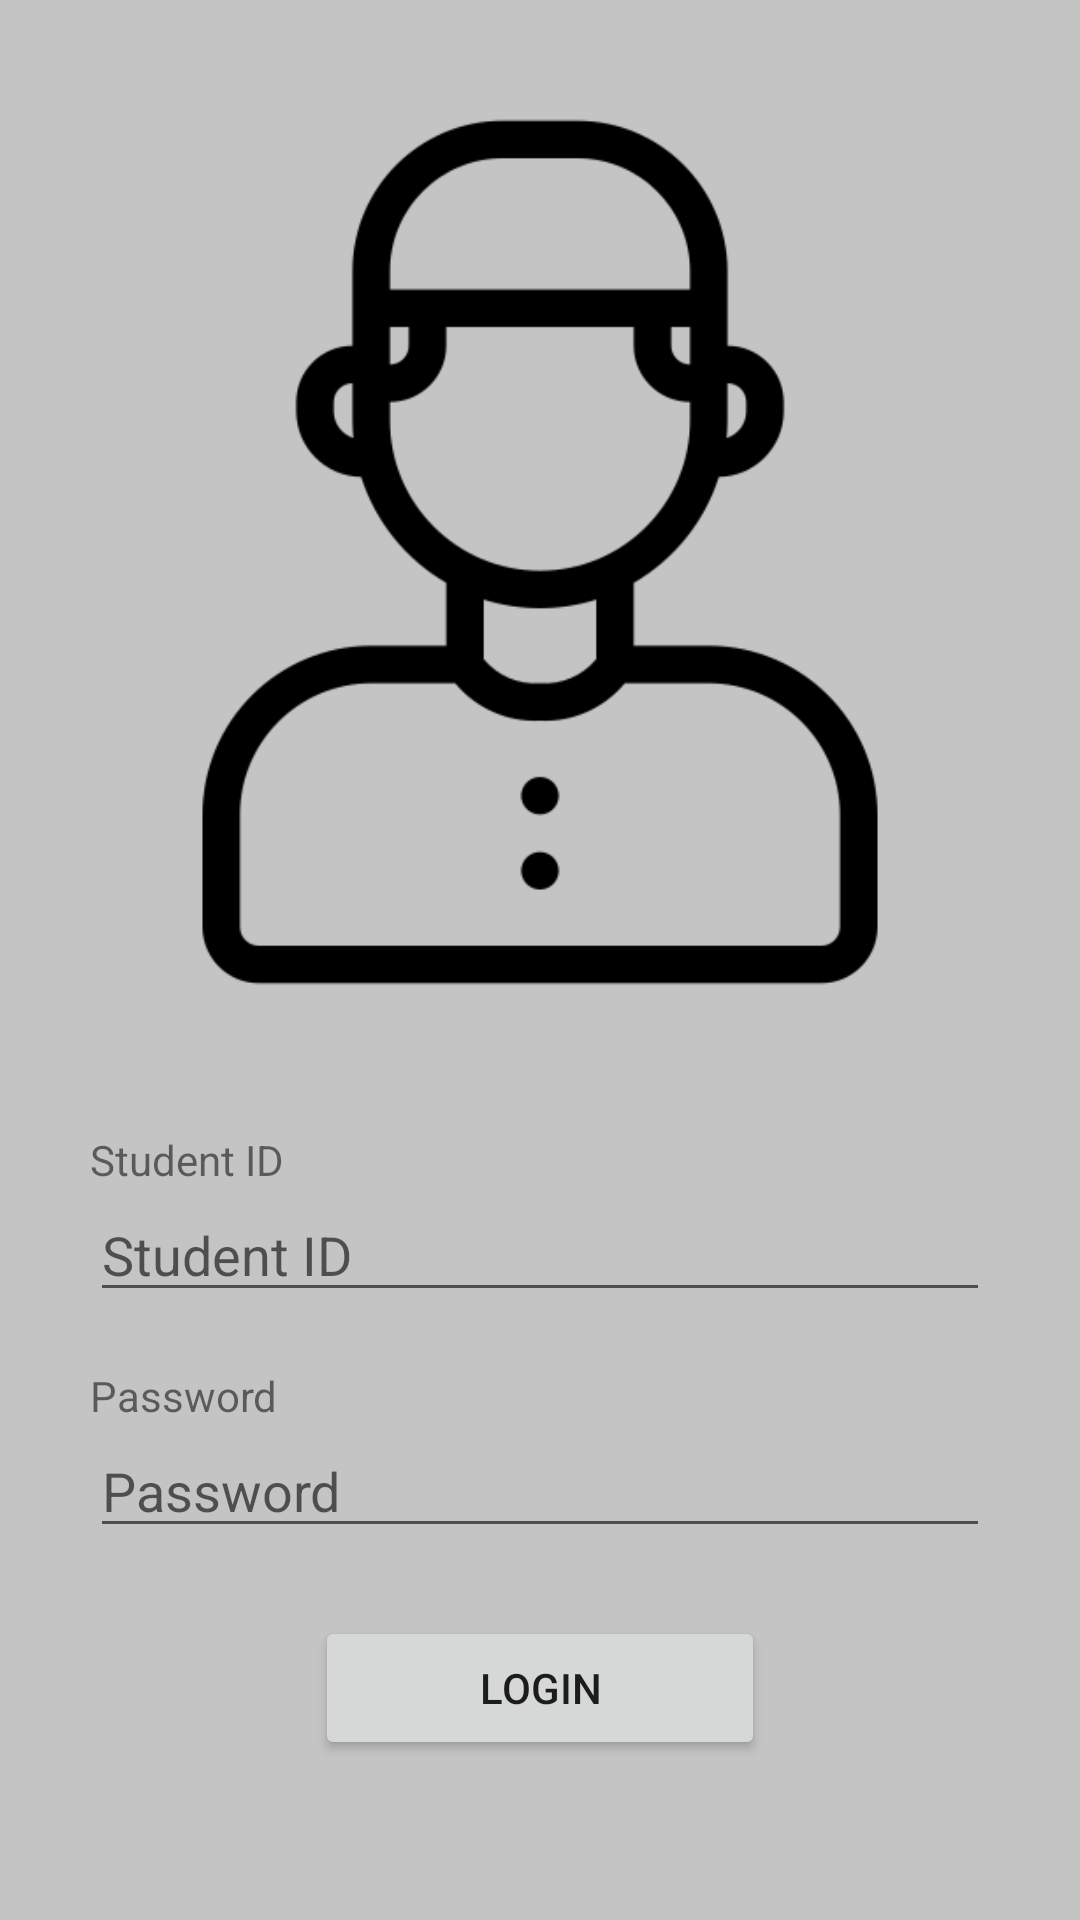

Reconstruct the res/layout file that produces this screen, plus the resources it refers to.
<!-- AndroidManifest.xml: application theme Theme.EIqra -->
<!-- res/layout/activity_student_login.xml -->
<?xml version="1.0" encoding="utf-8"?>
<androidx.constraintlayout.widget.ConstraintLayout xmlns:android="http://schemas.android.com/apk/res/android"
    xmlns:app="http://schemas.android.com/apk/res-auto"
    xmlns:tools="http://schemas.android.com/tools"
    android:layout_width="match_parent"
    android:layout_height="match_parent"
    android:background="#c4c4c4"
    tools:context=".StudentLoginActivity">

    <ImageView
        android:id="@+id/imageView_StudentLogo"
        android:layout_width="300dp"
        android:layout_height="300dp"
        app:layout_constraintBottom_toBottomOf="parent"
        app:layout_constraintEnd_toEndOf="parent"
        app:layout_constraintHorizontal_bias="0.5"
        app:layout_constraintStart_toStartOf="parent"
        app:layout_constraintTop_toTopOf="parent"
        app:layout_constraintVertical_bias="0.1"
        app:srcCompat="@drawable/student" />

    <EditText
        android:id="@+id/editText_StudentID"
        android:layout_width="300dp"
        android:layout_height="wrap_content"
        android:ems="10"
        android:hint="Student ID"
        android:inputType="textPersonName"
        app:layout_constraintBottom_toBottomOf="parent"
        app:layout_constraintEnd_toEndOf="@+id/textView_StudentID"
        app:layout_constraintHorizontal_bias="0.0"
        app:layout_constraintStart_toStartOf="@+id/textView_StudentID"
        app:layout_constraintTop_toBottomOf="@+id/textView_StudentID"
        app:layout_constraintVertical_bias="0.0" />

    <EditText
        android:id="@+id/editText_StudentPassword"
        android:layout_width="300dp"
        android:layout_height="wrap_content"
        android:ems="10"
        android:hint="Password"
        android:inputType="textPassword"
        app:layout_constraintBottom_toBottomOf="parent"
        app:layout_constraintEnd_toEndOf="@+id/editText_StudentID"
        app:layout_constraintHorizontal_bias="0.0"
        app:layout_constraintStart_toStartOf="@+id/editText_StudentID"
        app:layout_constraintTop_toBottomOf="@+id/textView_StudentPassword"
        app:layout_constraintVertical_bias="0.0" />

    <TextView
        android:id="@+id/textView_StudentID"
        android:layout_width="wrap_content"
        android:layout_height="wrap_content"
        android:text="Student ID"
        app:layout_constraintBottom_toBottomOf="parent"
        app:layout_constraintEnd_toEndOf="@+id/imageView_StudentLogo"
        app:layout_constraintHorizontal_bias="0.0"
        app:layout_constraintStart_toStartOf="@+id/imageView_StudentLogo"
        app:layout_constraintTop_toBottomOf="@+id/imageView_StudentLogo"
        app:layout_constraintVertical_bias="0.15" />

    <TextView
        android:id="@+id/textView_StudentPassword"
        android:layout_width="wrap_content"
        android:layout_height="wrap_content"
        android:text="Password"
        app:layout_constraintBottom_toBottomOf="parent"
        app:layout_constraintEnd_toEndOf="@+id/textView_StudentID"
        app:layout_constraintHorizontal_bias="0.0"
        app:layout_constraintStart_toStartOf="@+id/textView_StudentID"
        app:layout_constraintTop_toBottomOf="@+id/editText_StudentID"
        app:layout_constraintVertical_bias="0.1" />

    <Button
        android:id="@+id/button_StudentLogin"
        android:layout_width="150dp"
        android:layout_height="wrap_content"
        android:text="Login"
        app:layout_constraintBottom_toBottomOf="parent"
        app:layout_constraintEnd_toEndOf="@+id/imageView_StudentLogo"
        app:layout_constraintStart_toStartOf="@+id/imageView_StudentLogo"
        app:layout_constraintTop_toBottomOf="@+id/editText_StudentPassword"
        app:layout_constraintVertical_bias="0.3" />
</androidx.constraintlayout.widget.ConstraintLayout>
<!-- resources referenced by this layout -->
<resources>
  <!-- drawable student: png bitmap (drawable-v24, 12284 bytes) -->
  <style name="Theme.EIqra" parent="Theme.MaterialComponents.DayNight.DarkActionBar">
          
          <item name="colorPrimary">@color/purple_500</item>
          <item name="colorPrimaryVariant">@color/purple_700</item>
          <item name="colorOnPrimary">@color/white</item>
          
          <item name="colorSecondary">@color/teal_200</item>
          <item name="colorSecondaryVariant">@color/teal_700</item>
          <item name="colorOnSecondary">@color/black</item>
          
          <item name="android:statusBarColor" tools:targetApi="l">?attr/colorPrimaryVariant</item>
          
      </style>
  <color name="purple_500">#FF6200EE</color>
  <color name="purple_700">#FF3700B3</color>
  <color name="white">#FFFFFFFF</color>
  <color name="teal_200">#FF03DAC5</color>
  <color name="teal_700">#FF018786</color>
  <color name="black">#FF000000</color>
</resources>
